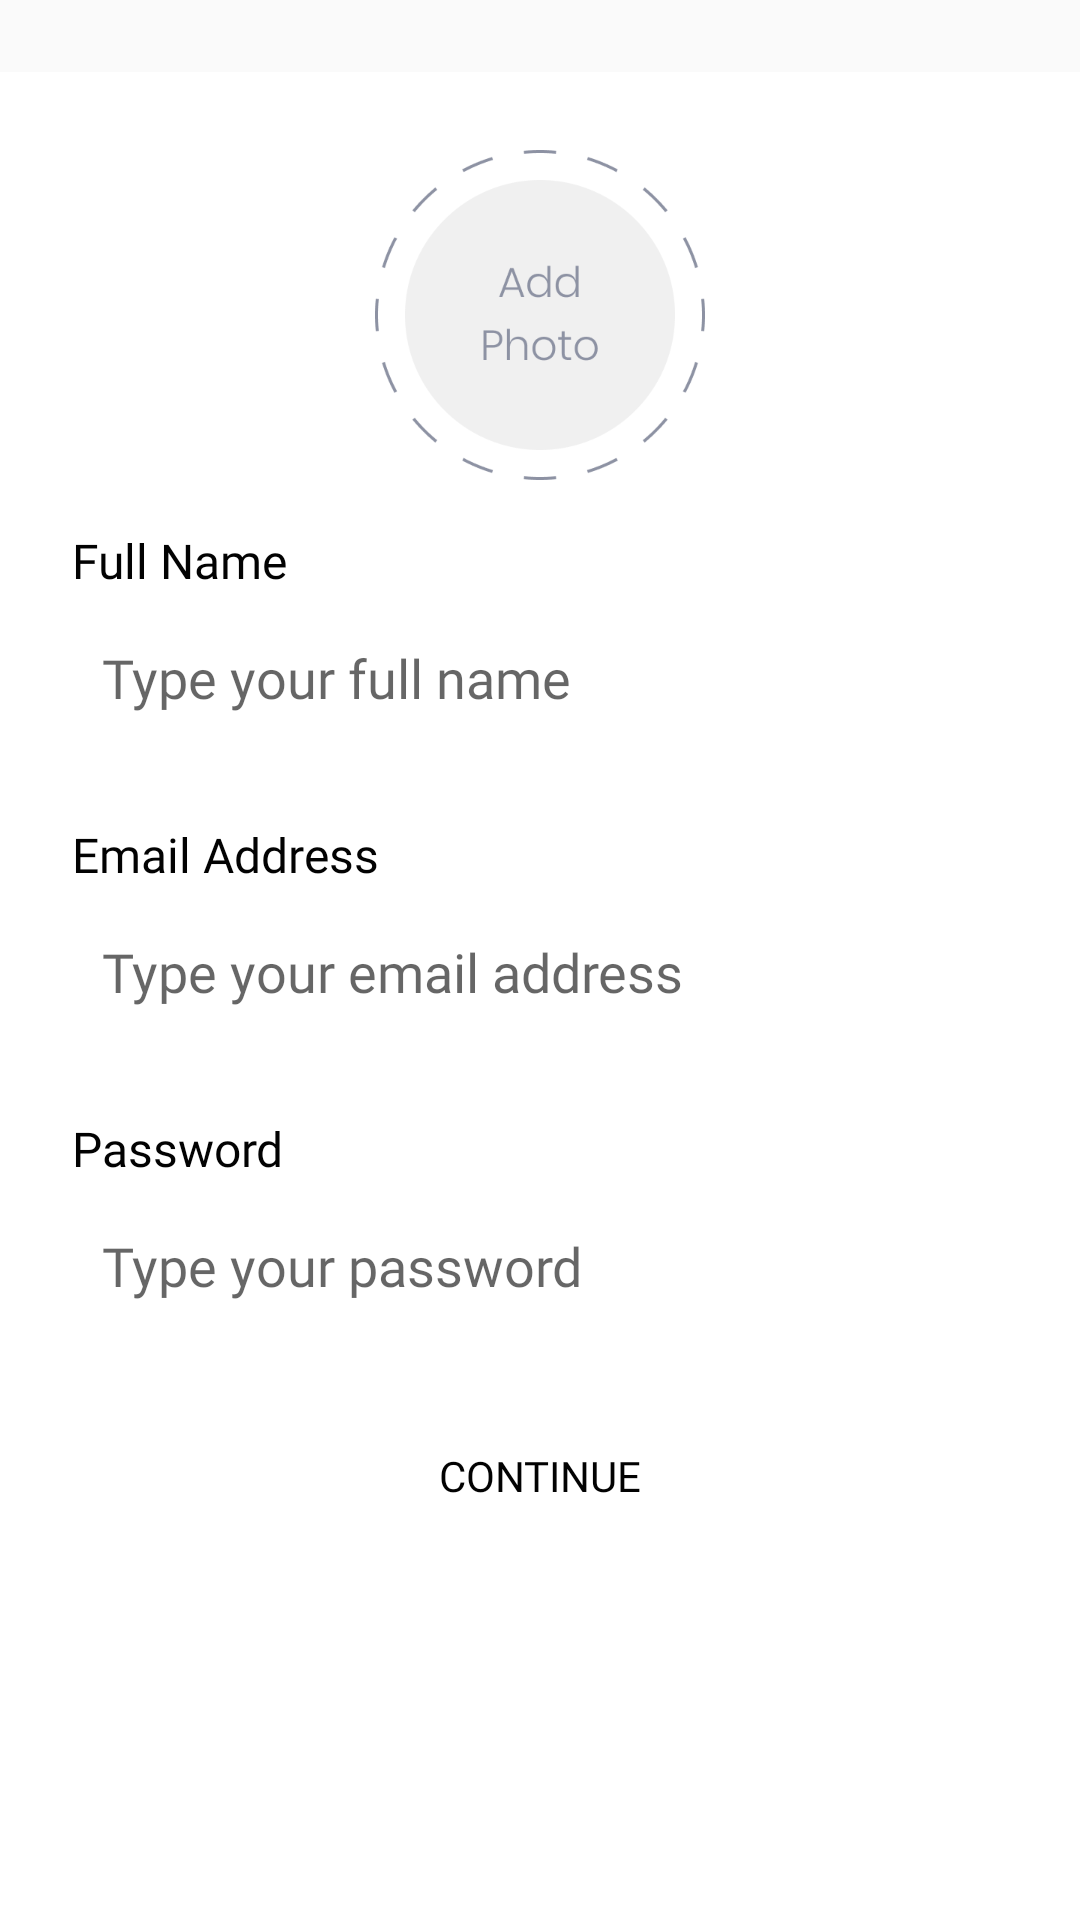

This screen was rendered from an Android layout file. Write that file and the resources it references.
<!-- AndroidManifest.xml: application theme AppTheme.noActionBar -->
<!-- res/layout/fragment_signup.xml -->
<?xml version="1.0" encoding="utf-8"?>
<androidx.core.widget.NestedScrollView xmlns:android="http://schemas.android.com/apk/res/android"
    xmlns:tools="http://schemas.android.com/tools"
    android:layout_width="match_parent"
    android:layout_height="match_parent"
    android:fillViewport="true"
    tools:context=".ui.auth.signup.SignupFragment">

    <LinearLayout
    android:layout_width="match_parent"
    android:layout_height="match_parent"
    android:orientation="vertical"
    android:layout_marginTop="24dp"
    android:background="@color/white">
        <ImageView
            android:layout_width="110dp"
            android:layout_height="110dp"
            android:src="@drawable/image_template"
            android:layout_gravity="center"
            android:layout_marginTop="26dp" />

        <TextView
            android:layout_width="wrap_content"
            android:layout_height="wrap_content"
            android:fontFamily="@font/poppins"
            android:text="@string/full_name"
            android:textSize="16sp"
            android:textColor="#020202"
            android:layout_marginTop="16dp"
            android:layout_marginStart="24dp"
            tools:ignore="RtlSymmetry"/>
        <EditText
            android:layout_width="match_parent"
            android:layout_height="wrap_content"
            android:layout_marginTop="6dp"
            android:padding="10dp"
            android:layout_marginEnd="24dp"
            android:layout_marginStart="24dp"
            android:hint="@string/type_your_full_name"
            android:fontFamily="@font/poppins"
            android:textColor="#8D92A3"
            android:background="@drawable/ic_shape_bg_hint"
            tools:ignore="RtlSymmetry"/>
        <TextView
            android:layout_width="wrap_content"
            android:layout_height="wrap_content"
            android:fontFamily="@font/poppins"
            android:text="@string/email_address"
            android:textSize="16sp"
            android:textColor="#020202"
            android:layout_marginTop="26dp"
            android:layout_marginStart="24dp"
            tools:ignore="RtlSymmetry"/>
        <EditText
            android:layout_width="match_parent"
            android:layout_height="wrap_content"
            android:layout_marginTop="6dp"
            android:padding="10dp"
            android:layout_marginEnd="24dp"
            android:layout_marginStart="24dp"
            android:hint="@string/hint_email_address"
            android:fontFamily="@font/poppins"
            android:textColor="#8D92A3"
            android:background="@drawable/ic_shape_bg_hint"
            tools:ignore="RtlSymmetry"/>

        <TextView
            android:layout_width="wrap_content"
            android:layout_height="wrap_content"
            android:fontFamily="@font/poppins"
            android:text="@string/password"
            android:textSize="16sp"
            android:textColor="#020202"
            android:layout_marginTop="26dp"
            android:layout_marginStart="24dp"
            tools:ignore="RtlSymmetry"/>
        <EditText
            android:layout_width="match_parent"
            android:layout_height="wrap_content"
            android:layout_marginTop="6dp"
            android:layout_marginEnd="24dp"
            android:padding="10dp"
            android:layout_marginStart="24dp"
            android:hint="@string/type_your_password"
            android:fontFamily="@font/poppins"
            android:textColor="#8D92A3"
            android:background="@drawable/ic_shape_bg_hint"
            tools:ignore="RtlSymmetry"/>

        <Button
            android:id="@+id/btnContinue"
            android:layout_width="match_parent"
            android:layout_height="wrap_content"
            android:layout_margin="24dp"
            android:background="@drawable/ic_shape_bg_button_primary"
            android:text="Continue"
            android:fontFamily="@font/poppins_medium"
            android:textColor="#020202" />
    </LinearLayout>

</androidx.core.widget.NestedScrollView>
<!-- resources referenced by this layout -->
<resources>
  <color name="white">#FFFFFFFF</color>
  <!-- drawable image_template: png bitmap (drawable, 15780 bytes) -->
  <string name="email_address">Email Address</string>
  <string name="full_name">Full Name</string>
  <string name="hint_email_address">Type your email address</string>
  <string name="password">Password</string>
  <string name="type_your_full_name">Type your full name</string>
  <string name="type_your_password">Type your password</string>
  <style name="AppTheme.noActionBar" parent="Theme.AppCompat.Light.NoActionBar"> </style>
</resources>
